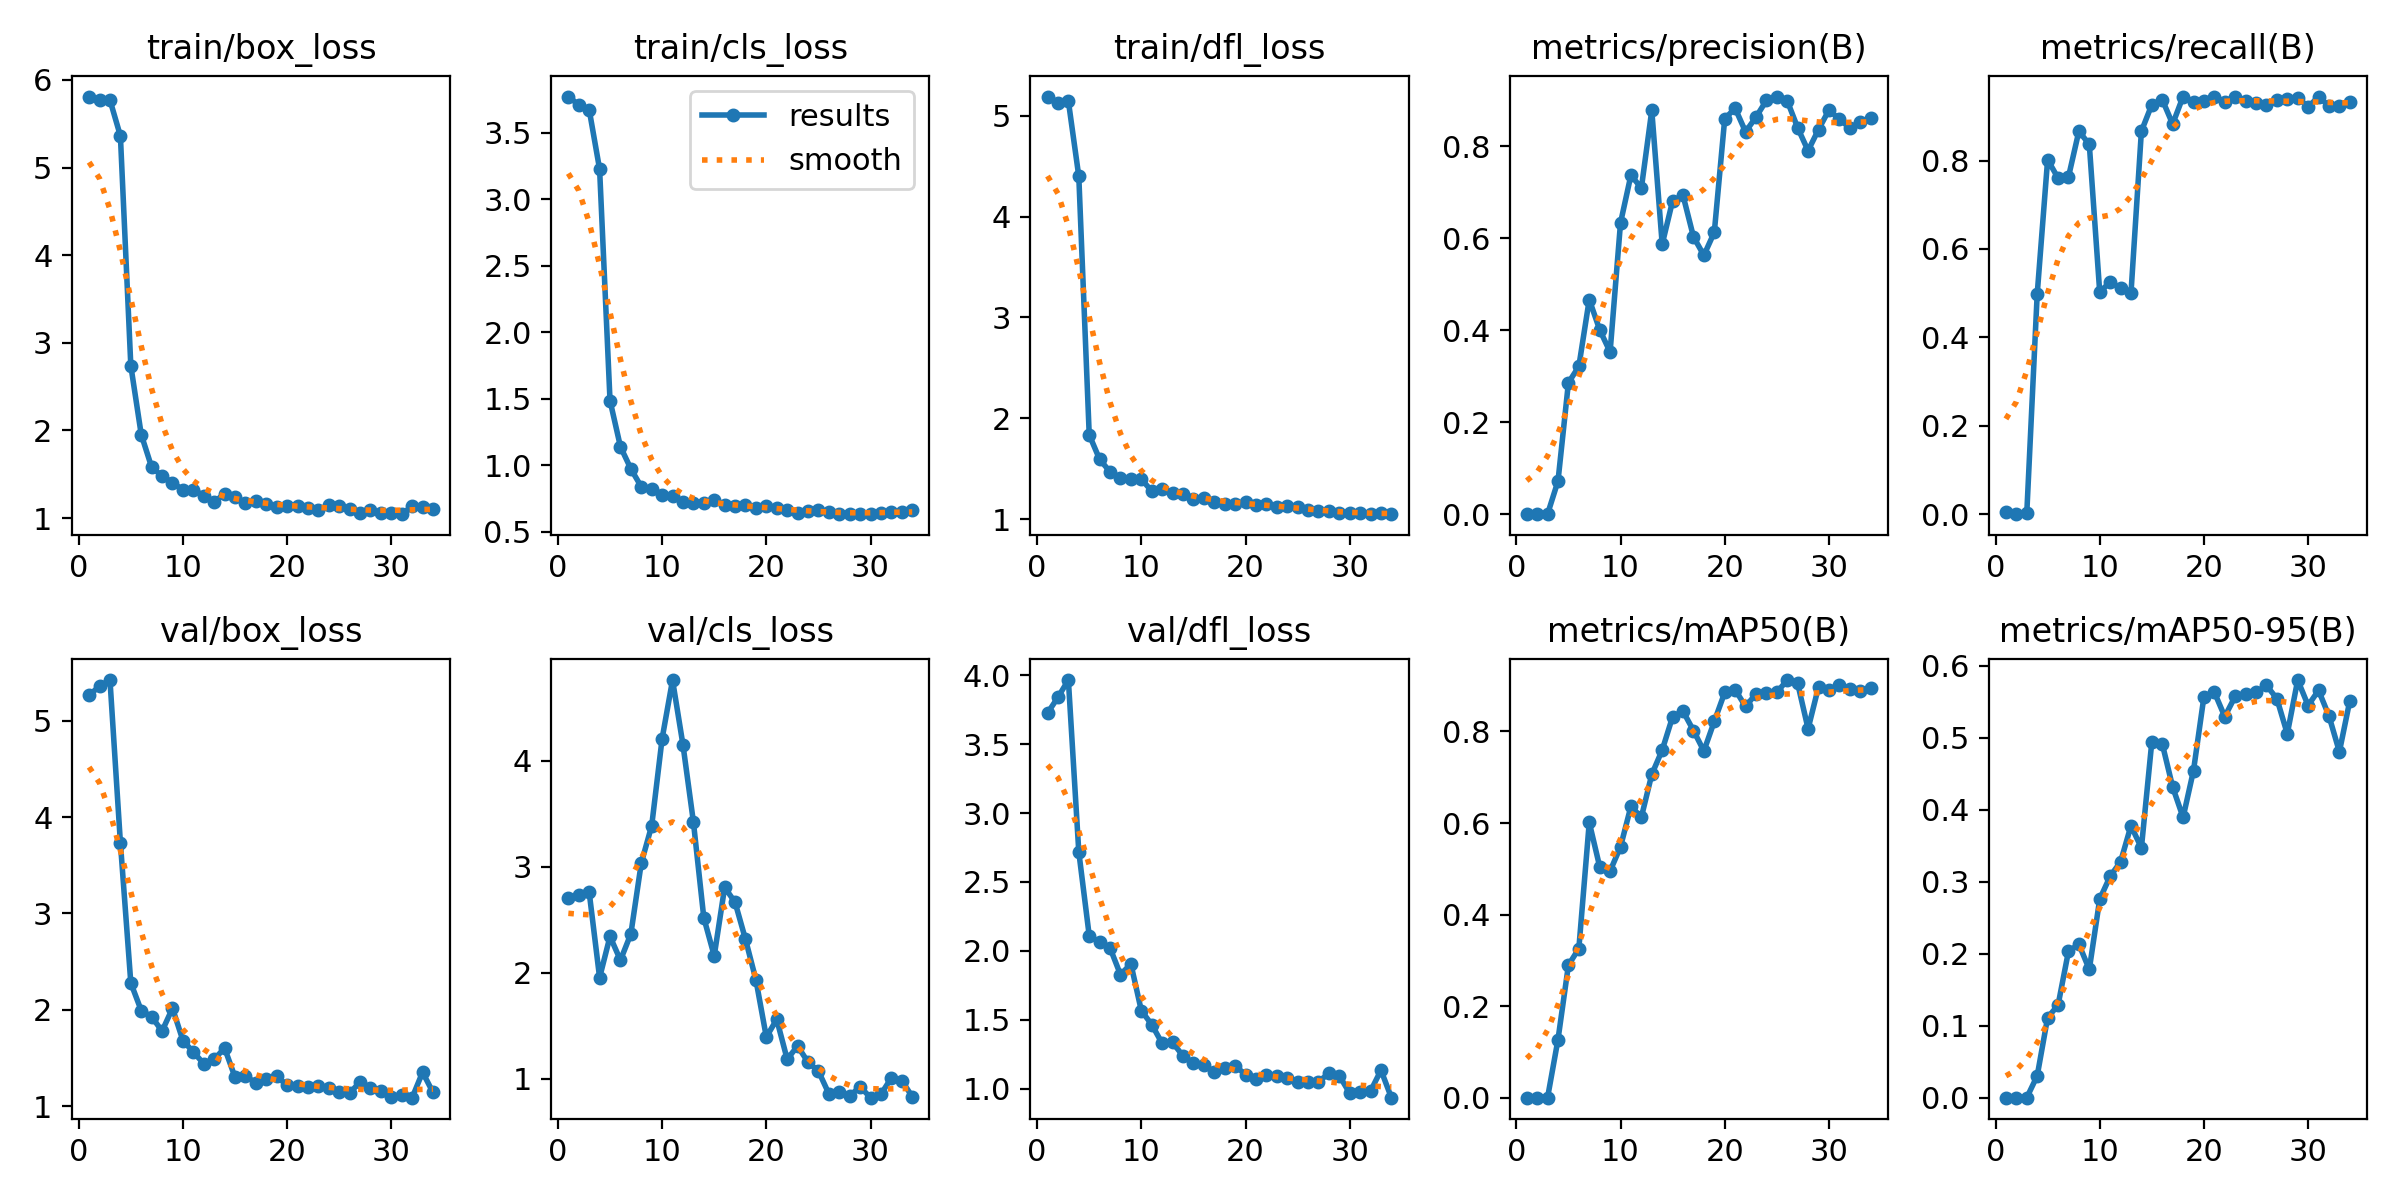

Data behind this chart, as committed beside it:
epoch, time, train/box_loss, train/cls_loss, train/dfl_loss, metrics/precision(B), metrics/recall(B), metrics/mAP50(B), metrics/mAP50-95(B), val/box_loss, val/cls_loss, val/dfl_loss, lr/pg0, lr/pg1, lr/pg2
1, 1.034, 5.81, 3.773, 5.19, 0.00067, 0.00461, 0.00034, 3e-05, 5.268, 2.704, 3.724, 4e-05, 4e-05, 4e-05
2, 1.756, 5.768, 3.711, 5.121, 0, 0, 0, 0, 5.359, 2.731, 3.839, 9.901e-05, 9.901e-05, 9.901e-05
3, 2.22, 5.77, 3.675, 5.144, 0.00033, 0.0023, 0.00017, 2e-05, 5.424, 2.761, 3.964, 0.0001568, 0.0001568, 0.0001568
4, 3.959, 5.36, 3.227, 4.399, 0.072, 0.4977, 0.127, 0.03031, 3.734, 1.954, 2.718, 0.0002135, 0.0002135, 0.0002135
5, 5.673, 2.739, 1.487, 1.836, 0.2859, 0.8018, 0.2894, 0.1113, 2.278, 2.343, 2.111, 0.0002689, 0.0002689, 0.0002689
6, 6.909, 1.953, 1.14, 1.591, 0.3215, 0.7604, 0.3257, 0.1284, 1.991, 2.118, 2.063, 0.0003232, 0.0003232, 0.0003232
7, 8.346, 1.58, 0.9733, 1.468, 0.4671, 0.7627, 0.6014, 0.2032, 1.927, 2.367, 2.022, 0.0003762, 0.0003762, 0.0003762
8, 9.887, 1.481, 0.8383, 1.407, 0.4012, 0.8664, 0.5047, 0.2131, 1.778, 3.036, 1.828, 0.0004281, 0.0004281, 0.0004281
9, 10.83, 1.404, 0.8189, 1.393, 0.3529, 0.8364, 0.4951, 0.1782, 2.016, 3.389, 1.906, 0.0004788, 0.0004788, 0.0004788
10, 11.61, 1.324, 0.7743, 1.395, 0.6337, 0.5023, 0.5481, 0.2757, 1.68, 4.211, 1.567, 0.0005283, 0.0005283, 0.0005283
11, 12.76, 1.323, 0.7651, 1.277, 0.7379, 0.5253, 0.6366, 0.3074, 1.56, 4.764, 1.466, 0.0005766, 0.0005766, 0.0005766
12, 14.02, 1.257, 0.7244, 1.298, 0.7093, 0.5115, 0.6127, 0.3276, 1.44, 4.153, 1.33, 0.0006238, 0.0006238, 0.0006238
13, 15.71, 1.182, 0.7195, 1.259, 0.8785, 0.5, 0.7063, 0.3777, 1.485, 3.426, 1.337, 0.0006697, 0.0006697, 0.0006697
14, 17.13, 1.281, 0.7164, 1.249, 0.5873, 0.8664, 0.7594, 0.3469, 1.601, 2.52, 1.239, 0.0007145, 0.0007145, 0.0007145
15, 17.97, 1.246, 0.7357, 1.203, 0.6819, 0.9263, 0.8323, 0.4944, 1.299, 2.16, 1.186, 0.000758, 0.000758, 0.000758
16, 18.66, 1.167, 0.6976, 1.207, 0.6934, 0.9378, 0.8441, 0.4915, 1.316, 2.807, 1.171, 0.0008004, 0.0008004, 0.0008004
17, 19.45, 1.189, 0.6914, 1.165, 0.6035, 0.8825, 0.8021, 0.4315, 1.237, 2.666, 1.123, 0.0008416, 0.0008416, 0.0008416
18, 20.31, 1.159, 0.7005, 1.153, 0.5633, 0.9447, 0.7574, 0.3892, 1.283, 2.316, 1.155, 0.0008816, 0.0008816, 0.0008816
19, 21.04, 1.123, 0.6773, 1.148, 0.6133, 0.9332, 0.8222, 0.4543, 1.307, 1.934, 1.167, 0.0009204, 0.0009204, 0.0009204
20, 21.96, 1.141, 0.6941, 1.17, 0.8603, 0.9355, 0.8853, 0.5568, 1.216, 1.393, 1.103, 0.000958, 0.000958, 0.000958
21, 23.09, 1.14, 0.6803, 1.137, 0.8832, 0.9447, 0.8913, 0.5632, 1.213, 1.56, 1.074, 0.0009945, 0.0009945, 0.0009945
22, 24.63, 1.113, 0.664, 1.152, 0.832, 0.9332, 0.8546, 0.5292, 1.2, 1.184, 1.1, 0.00103, 0.00103, 0.00103
23, 25.98, 1.095, 0.6426, 1.117, 0.8639, 0.9447, 0.8822, 0.5574, 1.212, 1.308, 1.093, 0.001064, 0.001064, 0.001064
24, 27.13, 1.145, 0.6556, 1.129, 0.9002, 0.935, 0.8849, 0.5607, 1.19, 1.156, 1.078, 0.001097, 0.001097, 0.001097
25, 28.35, 1.137, 0.6626, 1.116, 0.9087, 0.9309, 0.8854, 0.5629, 1.149, 1.072, 1.049, 0.001128, 0.001128, 0.001128
26, 29.29, 1.104, 0.649, 1.089, 0.8994, 0.9263, 0.9124, 0.5726, 1.133, 0.8582, 1.048, 0.001159, 0.001159, 0.001159
27, 30.05, 1.062, 0.6328, 1.081, 0.8408, 0.9368, 0.9052, 0.5542, 1.252, 0.87, 1.053, 0.001188, 0.001188, 0.001188
28, 30.93, 1.096, 0.6349, 1.078, 0.7908, 0.9401, 0.8059, 0.5053, 1.186, 0.8368, 1.112, 0.001216, 0.001216, 0.001216
29, 32.08, 1.061, 0.6336, 1.064, 0.8369, 0.9424, 0.8973, 0.58, 1.157, 0.9242, 1.096, 0.001243, 0.001243, 0.001243
30, 33.48, 1.061, 0.6321, 1.057, 0.8794, 0.9217, 0.8903, 0.5446, 1.093, 0.8206, 0.9683, 0.001269, 0.001269, 0.001269
31, 34.97, 1.045, 0.6387, 1.055, 0.8594, 0.9439, 0.9005, 0.5657, 1.118, 0.8534, 0.9767, 0.001294, 0.001294, 0.001294
32, 37.58, 1.134, 0.6483, 1.051, 0.8405, 0.924, 0.8932, 0.5302, 1.087, 1.007, 0.9837, 0.001317, 0.001317, 0.001317
33, 38.98, 1.129, 0.6477, 1.056, 0.8527, 0.924, 0.8874, 0.4804, 1.351, 0.9821, 1.136, 0.001339, 0.001339, 0.001339
34, 40.3, 1.102, 0.6652, 1.048, 0.8611, 0.9332, 0.8951, 0.5513, 1.141, 0.8308, 0.9362, 0.001347, 0.001347, 0.001347
